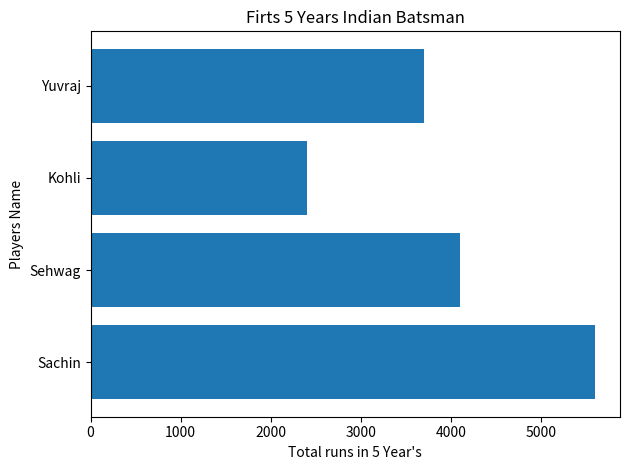
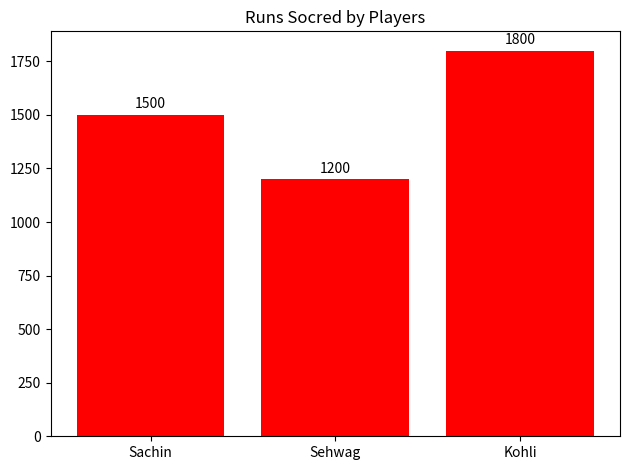

Generate these figures, in order, with matplotlib:
import matplotlib.pyplot as plt

players = ["Sachin", "Sehwag", "Kohli", "Yuvraj"]
runs_5yrs = [500+700+1100+1500+1800, 0+200+900+1400+1600, 0+0+500+800+1100, 300+600+800+1100+900]
plt.barh(players,runs_5yrs)
plt.xlabel("Total runs in 5 Year's")
plt.ylabel("Players Name")
plt.title("Firts 5 Years Indian Batsman")
plt.tight_layout()
plt.show()

players = ["Sachin", "Sehwag", "Kohli"]
runs = [1500, 1200, 1800]
plt.bar(players,runs,color="Red")
plt.title("Runs Socred by Players")
for i in range(len(players)):
    plt.text(i,runs[i]+30,str(runs[i]),ha='center')
plt.tight_layout()
plt.show()
